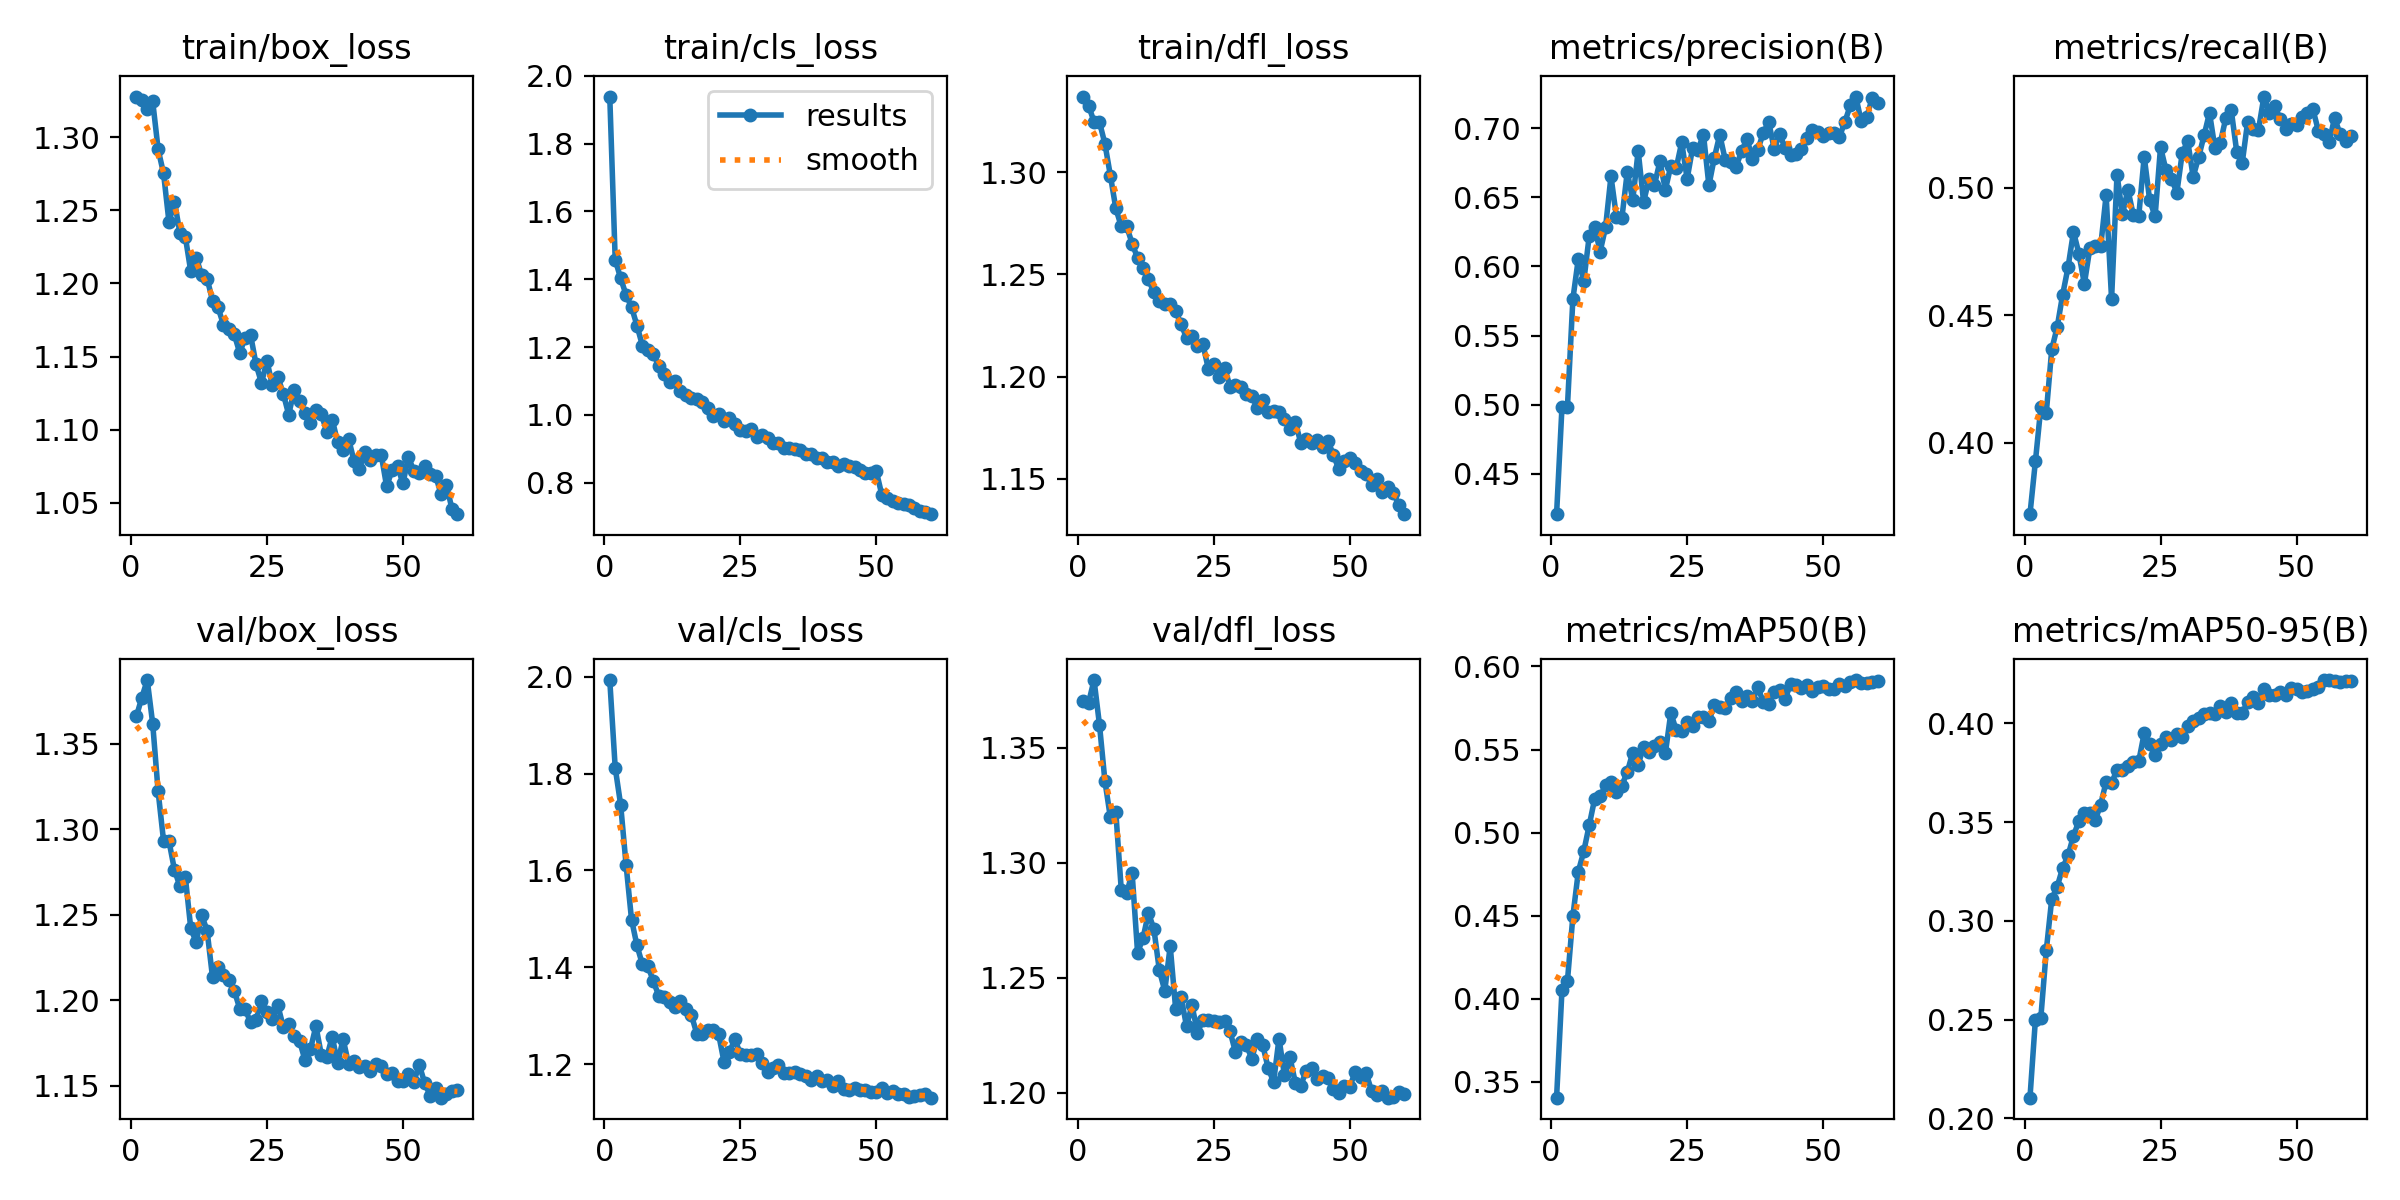

Source data for this figure (header and first rows):
epoch, time, train/box_loss, train/cls_loss, train/dfl_loss, metrics/precision(B), metrics/recall(B), metrics/mAP50(B), metrics/mAP50-95(B), val/box_loss, val/cls_loss, val/dfl_loss, lr/pg0, lr/pg1, lr/pg2
1, 35.75, 1.328, 1.939, 1.337, 0.4209, 0.372, 0.3405, 0.2105, 1.366, 1.993, 1.37, 0.0003319, 0.0003319, 0.0003319
2, 69.34, 1.326, 1.458, 1.333, 0.4987, 0.3927, 0.4056, 0.25, 1.377, 1.812, 1.37, 0.0006542, 0.0006542, 0.0006542
3, 102.1, 1.319, 1.403, 1.325, 0.4986, 0.414, 0.4108, 0.2511, 1.387, 1.736, 1.379, 0.0009656, 0.0009656, 0.0009656
4, 134.8, 1.325, 1.354, 1.325, 0.5765, 0.4117, 0.4498, 0.2851, 1.362, 1.611, 1.36, 0.0009505, 0.0009505, 0.0009505
5, 166.9, 1.292, 1.318, 1.314, 0.6056, 0.4365, 0.4766, 0.311, 1.322, 1.498, 1.335, 0.000934, 0.000934, 0.000934
6, 199.5, 1.275, 1.264, 1.298, 0.5894, 0.4453, 0.4887, 0.3173, 1.293, 1.445, 1.32, 0.0009175, 0.0009175, 0.0009175
7, 231.7, 1.242, 1.205, 1.282, 0.622, 0.4579, 0.5044, 0.3267, 1.293, 1.406, 1.322, 0.000901, 0.000901, 0.000901
8, 264.2, 1.256, 1.192, 1.273, 0.6289, 0.4688, 0.5202, 0.3332, 1.276, 1.403, 1.288, 0.0008845, 0.0008845, 0.0008845
9, 296.6, 1.235, 1.181, 1.273, 0.6106, 0.4827, 0.5218, 0.3431, 1.267, 1.372, 1.287, 0.000868, 0.000868, 0.000868
10, 328.9, 1.232, 1.144, 1.265, 0.6282, 0.4741, 0.5284, 0.3506, 1.272, 1.341, 1.295, 0.0008515, 0.0008515, 0.0008515
11, 361.2, 1.208, 1.121, 1.258, 0.6652, 0.4623, 0.5302, 0.3544, 1.242, 1.338, 1.261, 0.000835, 0.000835, 0.000835
12, 393.4, 1.218, 1.097, 1.253, 0.6359, 0.4762, 0.5246, 0.3547, 1.234, 1.328, 1.267, 0.0008185, 0.0008185, 0.0008185
13, 425.5, 1.206, 1.099, 1.248, 0.6348, 0.477, 0.5283, 0.351, 1.25, 1.319, 1.278, 0.000802, 0.000802, 0.000802
14, 457.8, 1.203, 1.071, 1.241, 0.6685, 0.4769, 0.5365, 0.3589, 1.241, 1.331, 1.271, 0.0007855, 0.0007855, 0.0007855
15, 490, 1.188, 1.059, 1.237, 0.6479, 0.4971, 0.5481, 0.3705, 1.213, 1.314, 1.253, 0.000769, 0.000769, 0.000769
16, 522.8, 1.184, 1.05, 1.236, 0.6836, 0.4563, 0.5409, 0.3698, 1.22, 1.301, 1.244, 0.0007525, 0.0007525, 0.0007525
17, 555, 1.172, 1.047, 1.235, 0.6465, 0.5051, 0.5517, 0.3766, 1.215, 1.263, 1.264, 0.000736, 0.000736, 0.000736
18, 587.2, 1.169, 1.038, 1.232, 0.6635, 0.4895, 0.5487, 0.3765, 1.212, 1.261, 1.236, 0.0007195, 0.0007195, 0.0007195
19, 619.5, 1.165, 1.022, 1.226, 0.6592, 0.4993, 0.5523, 0.3785, 1.206, 1.271, 1.242, 0.000703, 0.000703, 0.000703
20, 651.7, 1.153, 0.9966, 1.219, 0.6759, 0.4892, 0.5543, 0.3804, 1.195, 1.271, 1.229, 0.0006865, 0.0006865, 0.0006865
21, 684.1, 1.163, 1.002, 1.22, 0.6554, 0.489, 0.5478, 0.3809, 1.195, 1.262, 1.238, 0.00067, 0.00067, 0.00067
22, 716.4, 1.165, 0.9813, 1.215, 0.6728, 0.5121, 0.572, 0.3951, 1.187, 1.205, 1.226, 0.0006535, 0.0006535, 0.0006535
23, 748.8, 1.145, 0.9898, 1.216, 0.6713, 0.4951, 0.5616, 0.3895, 1.189, 1.225, 1.232, 0.000637, 0.000637, 0.000637
24, 781.1, 1.132, 0.9742, 1.204, 0.6897, 0.4887, 0.5613, 0.3839, 1.2, 1.251, 1.231, 0.0006205, 0.0006205, 0.0006205
25, 813.3, 1.147, 0.9568, 1.206, 0.6633, 0.5159, 0.5664, 0.3897, 1.193, 1.221, 1.231, 0.000604, 0.000604, 0.000604
26, 845.8, 1.13, 0.9525, 1.2, 0.6856, 0.5069, 0.5643, 0.3929, 1.189, 1.218, 1.231, 0.0005875, 0.0005875, 0.0005875
27, 877.8, 1.136, 0.9586, 1.204, 0.6844, 0.5035, 0.5695, 0.3914, 1.197, 1.219, 1.231, 0.000571, 0.000571, 0.000571
28, 909.9, 1.125, 0.9364, 1.195, 0.6954, 0.498, 0.5695, 0.3945, 1.185, 1.221, 1.227, 0.0005545, 0.0005545, 0.0005545
29, 941.9, 1.11, 0.9406, 1.196, 0.6586, 0.5137, 0.5672, 0.3929, 1.186, 1.203, 1.218, 0.000538, 0.000538, 0.000538
30, 974.4, 1.127, 0.9308, 1.195, 0.6786, 0.5181, 0.5767, 0.3987, 1.179, 1.184, 1.222, 0.0005215, 0.0005215, 0.0005215
31, 1007, 1.12, 0.9174, 1.191, 0.6953, 0.5042, 0.5755, 0.4013, 1.176, 1.191, 1.221, 0.000505, 0.000505, 0.000505
32, 1039, 1.111, 0.9187, 1.19, 0.677, 0.5119, 0.575, 0.4025, 1.165, 1.198, 1.215, 0.0004885, 0.0004885, 0.0004885
33, 1071, 1.105, 0.9039, 1.185, 0.6756, 0.5205, 0.5809, 0.4046, 1.171, 1.182, 1.223, 0.000472, 0.000472, 0.000472
34, 1103, 1.113, 0.9023, 1.189, 0.6722, 0.5293, 0.5847, 0.4053, 1.185, 1.181, 1.221, 0.0004555, 0.0004555, 0.0004555
35, 1135, 1.111, 0.8988, 1.183, 0.6832, 0.5154, 0.5794, 0.405, 1.168, 1.183, 1.211, 0.000439, 0.000439, 0.000439
36, 1167, 1.099, 0.8976, 1.183, 0.6922, 0.5177, 0.5825, 0.4088, 1.167, 1.179, 1.205, 0.0004225, 0.0004225, 0.0004225
37, 1199, 1.107, 0.8855, 1.183, 0.6778, 0.5273, 0.5792, 0.4058, 1.179, 1.176, 1.224, 0.000406, 0.000406, 0.000406
38, 1231, 1.091, 0.8856, 1.179, 0.6844, 0.5303, 0.5874, 0.4106, 1.163, 1.166, 1.208, 0.0003895, 0.0003895, 0.0003895
39, 1263, 1.086, 0.8736, 1.174, 0.6967, 0.5141, 0.5784, 0.4051, 1.177, 1.176, 1.215, 0.000373, 0.000373, 0.000373
40, 1295, 1.094, 0.8725, 1.178, 0.7045, 0.5095, 0.5777, 0.4051, 1.163, 1.165, 1.204, 0.0003565, 0.0003565, 0.0003565
41, 1327, 1.079, 0.8612, 1.168, 0.685, 0.5256, 0.5849, 0.4109, 1.164, 1.166, 1.203, 0.00034, 0.00034, 0.00034
42, 1359, 1.074, 0.8599, 1.169, 0.6954, 0.523, 0.5856, 0.4136, 1.161, 1.154, 1.21, 0.0003235, 0.0003235, 0.0003235
43, 1391, 1.085, 0.8495, 1.167, 0.686, 0.5226, 0.5805, 0.4101, 1.162, 1.165, 1.211, 0.000307, 0.000307, 0.000307
44, 1423, 1.079, 0.8563, 1.169, 0.6804, 0.5357, 0.5892, 0.4177, 1.158, 1.148, 1.206, 0.0002905, 0.0002905, 0.0002905
45, 1455, 1.083, 0.8498, 1.166, 0.6816, 0.5293, 0.5887, 0.4145, 1.163, 1.146, 1.207, 0.000274, 0.000274, 0.000274
46, 1488, 1.083, 0.8472, 1.169, 0.6851, 0.5318, 0.5869, 0.4146, 1.162, 1.152, 1.206, 0.0002575, 0.0002575, 0.0002575
47, 1520, 1.061, 0.839, 1.162, 0.6927, 0.527, 0.5888, 0.4158, 1.157, 1.146, 1.202, 0.000241, 0.000241, 0.000241
48, 1552, 1.072, 0.8289, 1.155, 0.6989, 0.523, 0.5854, 0.4145, 1.158, 1.146, 1.2, 0.0002245, 0.0002245, 0.0002245
49, 1584, 1.075, 0.8298, 1.159, 0.697, 0.5249, 0.5875, 0.4181, 1.153, 1.143, 1.203, 0.000208, 0.000208, 0.000208
50, 1616, 1.063, 0.8336, 1.16, 0.6943, 0.5246, 0.5881, 0.4175, 1.153, 1.142, 1.202, 0.0001915, 0.0001915, 0.0001915
51, 1648, 1.081, 0.765, 1.158, 0.6962, 0.5277, 0.5866, 0.4159, 1.157, 1.15, 1.209, 0.000175, 0.000175, 0.000175
52, 1681, 1.072, 0.7565, 1.154, 0.6966, 0.5291, 0.5867, 0.4163, 1.152, 1.14, 1.207, 0.0001585, 0.0001585, 0.0001585
53, 1712, 1.071, 0.7464, 1.153, 0.6937, 0.5308, 0.5891, 0.4174, 1.162, 1.144, 1.208, 0.000142, 0.000142, 0.000142
54, 1744, 1.075, 0.7419, 1.147, 0.7047, 0.5224, 0.5884, 0.4185, 1.152, 1.138, 1.201, 0.0001255, 0.0001255, 0.0001255
55, 1775, 1.07, 0.7389, 1.15, 0.7165, 0.521, 0.5906, 0.422, 1.144, 1.139, 1.199, 0.000109, 0.000109, 0.000109
56, 1807, 1.069, 0.7341, 1.144, 0.7228, 0.5178, 0.5918, 0.4218, 1.149, 1.132, 1.201, 9.25e-05, 9.25e-05, 9.25e-05
57, 1839, 1.056, 0.7271, 1.146, 0.7049, 0.5275, 0.5901, 0.4217, 1.143, 1.135, 1.198, 7.6e-05, 7.6e-05, 7.6e-05
58, 1870, 1.062, 0.7178, 1.143, 0.7078, 0.5208, 0.5902, 0.4212, 1.145, 1.135, 1.198, 5.95e-05, 5.95e-05, 5.95e-05
59, 1902, 1.046, 0.7138, 1.137, 0.7217, 0.5183, 0.5905, 0.4214, 1.147, 1.138, 1.2, 4.3e-05, 4.3e-05, 4.3e-05
60, 1934, 1.042, 0.7076, 1.133, 0.7183, 0.5204, 0.5914, 0.4215, 1.148, 1.131, 1.2, 2.65e-05, 2.65e-05, 2.65e-05
